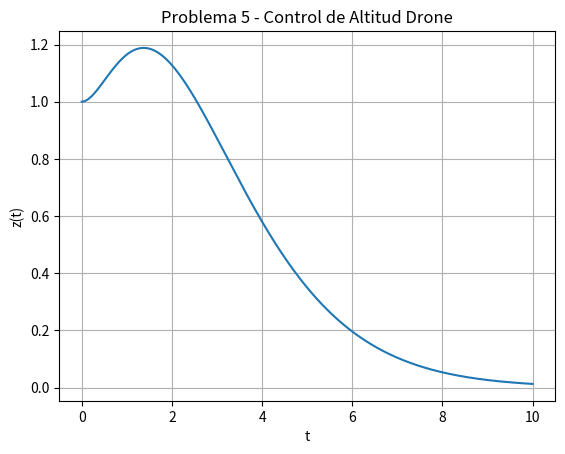

This chart was generated by the following Python code:
import numpy as np
import matplotlib.pyplot as plt

# Intervalo
t = np.linspace(0, 10, 1000)

# Solución general
z = (
    np.exp(-t)
    + t*np.exp(-t)
    + t**2*np.exp(-t)
    + (1/6)*t**3*np.exp(-t)
)

# Gráfica
plt.plot(t, z)

plt.title("Problema 5 - Control de Altitud Drone")
plt.xlabel("t")
plt.ylabel("z(t)")
plt.grid(True)

plt.show()
